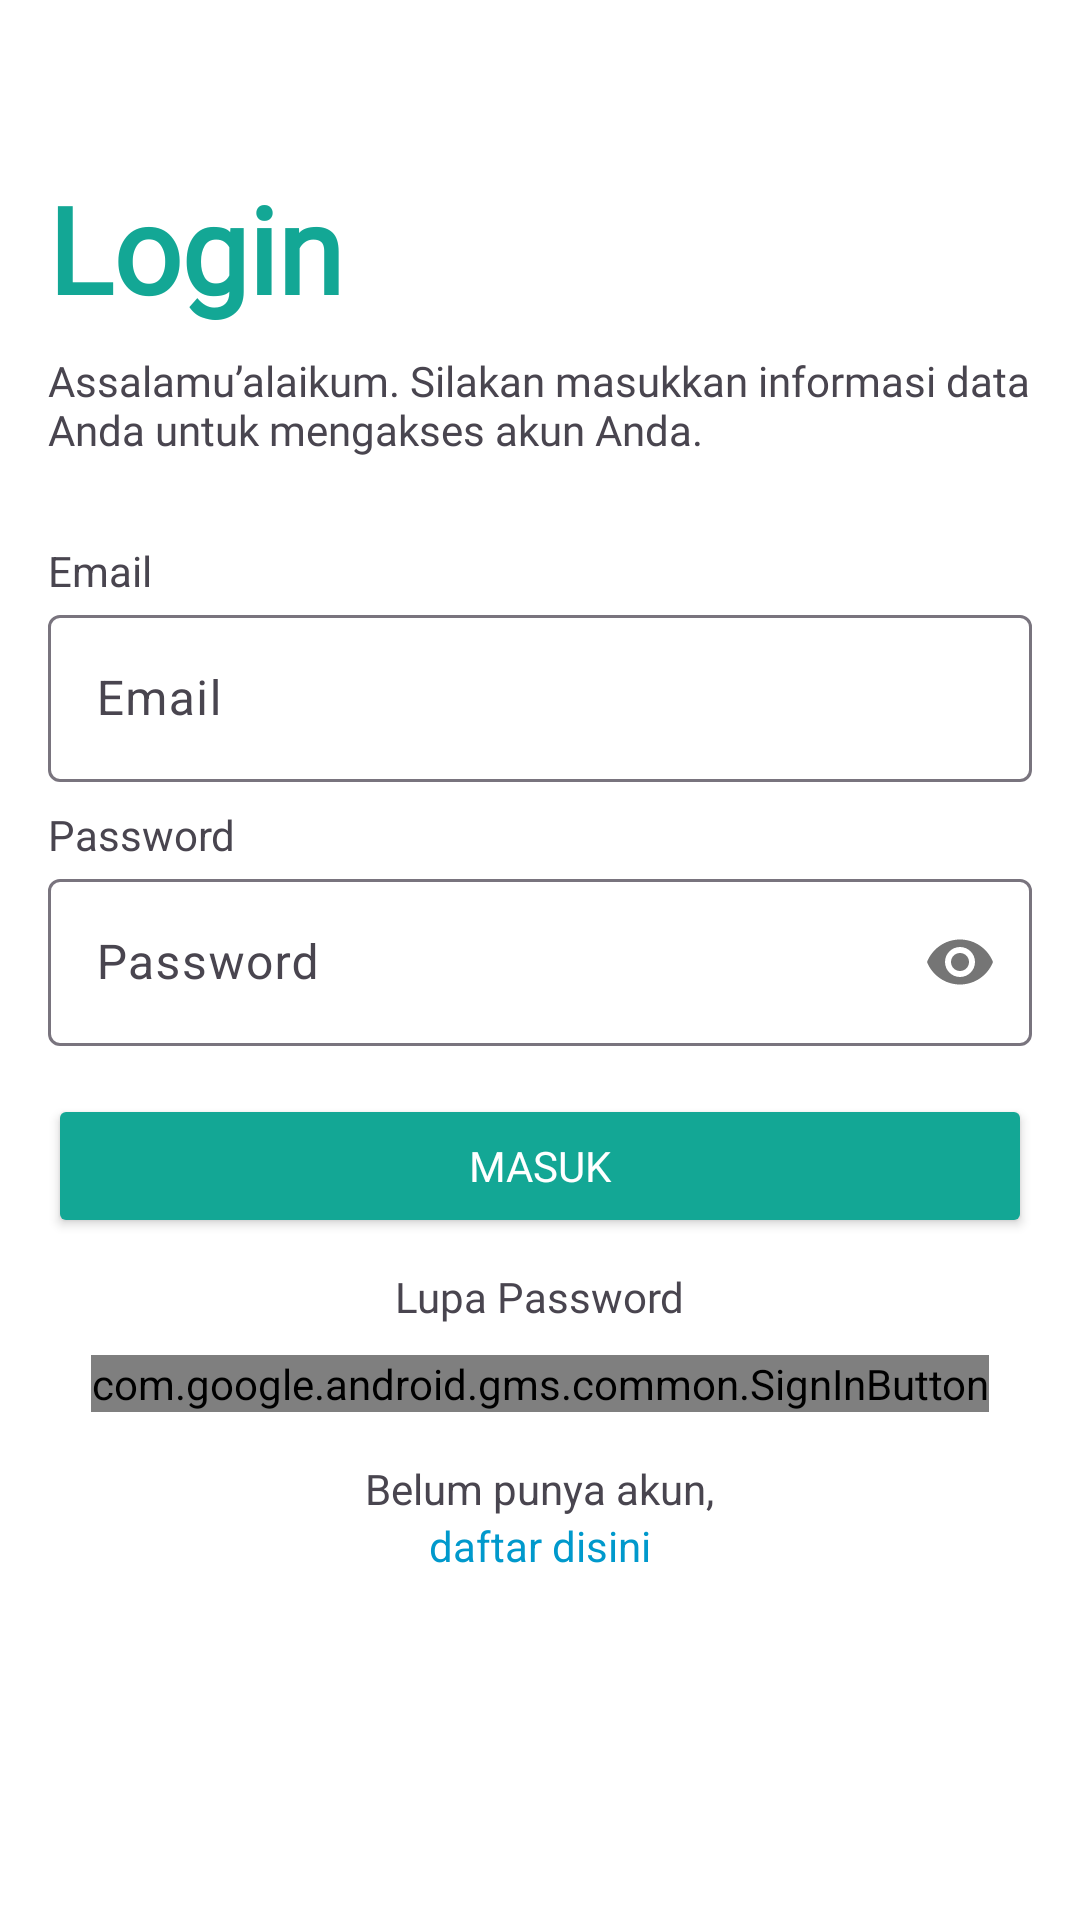

Here is an Android app screen rendered from its layout file. Give the layout XML and the strings, colors and styles it references.
<!-- AndroidManifest.xml: application theme Theme.RumahQuranOnline -->
<!-- res/layout/fragment_login.xml -->
<?xml version="1.0" encoding="utf-8"?>
<RelativeLayout xmlns:android="http://schemas.android.com/apk/res/android"
    xmlns:app="http://schemas.android.com/apk/res-auto"
    xmlns:tools="http://schemas.android.com/tools"
    android:layout_width="match_parent"
    android:layout_height="match_parent"
    android:background="@color/white"
    android:padding="16dp">

    <LinearLayout
        android:layout_width="match_parent"
        android:layout_height="wrap_content"
        android:layout_marginTop="40dp"
        android:orientation="vertical"
        android:layout_centerInParent="false"
        tools:ignore="UselessParent">

        <TextView
            android:id="@+id/textViewDaftar"
            android:layout_width="wrap_content"
            android:layout_height="wrap_content"
            android:text="@string/login"
            android:textColor="@color/primarycolour"
            android:fontFamily="@font/inter_black"
            android:textSize="40sp"
            android:textStyle="bold"/>

        <TextView
            android:id="@+id/textViewGreeting"
            android:layout_width="wrap_content"
            android:layout_height="wrap_content"
            android:layout_marginTop="8dp"
            android:fontFamily="@font/inter_regular"
            android:text="@string/kata_login"
            android:textSize="14sp"
            android:layout_marginBottom="20dp"
            android:layout_gravity="center"/>

        <TextView
            android:id="@+id/textViewEmail"
            android:layout_width="wrap_content"
            android:layout_height="wrap_content"
            android:text="@string/email"
            android:layout_marginTop="8dp" />

        <com.google.android.material.textfield.TextInputLayout
            android:id="@+id/emailInputLayout"
            android:layout_width="match_parent"
            android:layout_height="wrap_content">

            <EditText
                android:id="@+id/editTextEmail"
                android:layout_width="match_parent"
                android:layout_height="wrap_content"
                android:inputType="textEmailAddress"
                android:hint="@string/email"/>

        </com.google.android.material.textfield.TextInputLayout>

        <TextView
            android:id="@+id/textViewPassword"
            android:layout_width="wrap_content"
            android:layout_height="wrap_content"
            android:text="@string/password"
            android:layout_marginTop="8dp"/>

        <com.google.android.material.textfield.TextInputLayout
            android:id="@+id/passwordInputLayout"
            app:passwordToggleEnabled="true"
            android:layout_width="match_parent"
            android:layout_height="wrap_content">

            <EditText
                android:id="@+id/editTextPassword"
                android:layout_width="match_parent"
                android:layout_height="wrap_content"
                android:inputType="textPassword"
                android:hint="@string/password"/>

        </com.google.android.material.textfield.TextInputLayout>

        <Button
            android:id="@+id/buttonLogin"
            android:backgroundTint="@color/primarycolour"
            android:layout_width="match_parent"
            android:layout_height="wrap_content"
            android:textColor="@color/white"
            android:layout_marginTop="16dp"
            android:fontFamily="@font/inter_black"
            android:text="@string/masuk"/>

        <TextView
            android:id="@+id/lupaPassword"
            android:padding="10dp"
            android:fontFamily="@font/inter_regular"
            android:layout_gravity="center"
            android:layout_width="wrap_content"
            android:layout_height="wrap_content"
            android:text="Lupa Password"
            />

        <com.google.android.gms.common.SignInButton
            android:layout_gravity="center"
            android:id="@+id/googleSignInButton"
            android:layout_width="wrap_content"
            android:layout_height="wrap_content" />

        <TextView
            android:id="@+id/textViewDaftarDisini"
            android:layout_width="wrap_content"
            android:layout_height="wrap_content"
            android:text="@string/belum_punya_akun"
            android:layout_marginTop="16dp"
            android:layout_gravity="center"/>

        <TextView
            android:id="@+id/textbelumpunyaakun"
            android:layout_width="wrap_content"
            android:layout_height="wrap_content"
            android:text="@string/daftar_disini"
            android:textColor="@android:color/holo_blue_dark"
            android:layout_gravity="center"/>

    </LinearLayout>
</RelativeLayout>
<!-- resources referenced by this layout -->
<resources>
  <color name="primarycolour">#13A795</color>
  <color name="white">#FFFFFFFF</color>
  <string name="belum_punya_akun">Belum punya akun,</string>
  <string name="daftar_disini">daftar disini</string>
  <string name="email">Email</string>
  <string name="kata_login">Assalamu’alaikum. Silakan masukkan informasi data Anda untuk mengakses akun Anda.</string>
  <string name="login">Login</string>
  <string name="masuk">Masuk</string>
  <string name="password">Password</string>
  <style name="Theme.RumahQuranOnline" parent="Base.Theme.RumahQuranOnline" />
  <style name="Base.Theme.RumahQuranOnline" parent="Theme.Material3.DayNight.NoActionBar">
          
          
      </style>
</resources>
